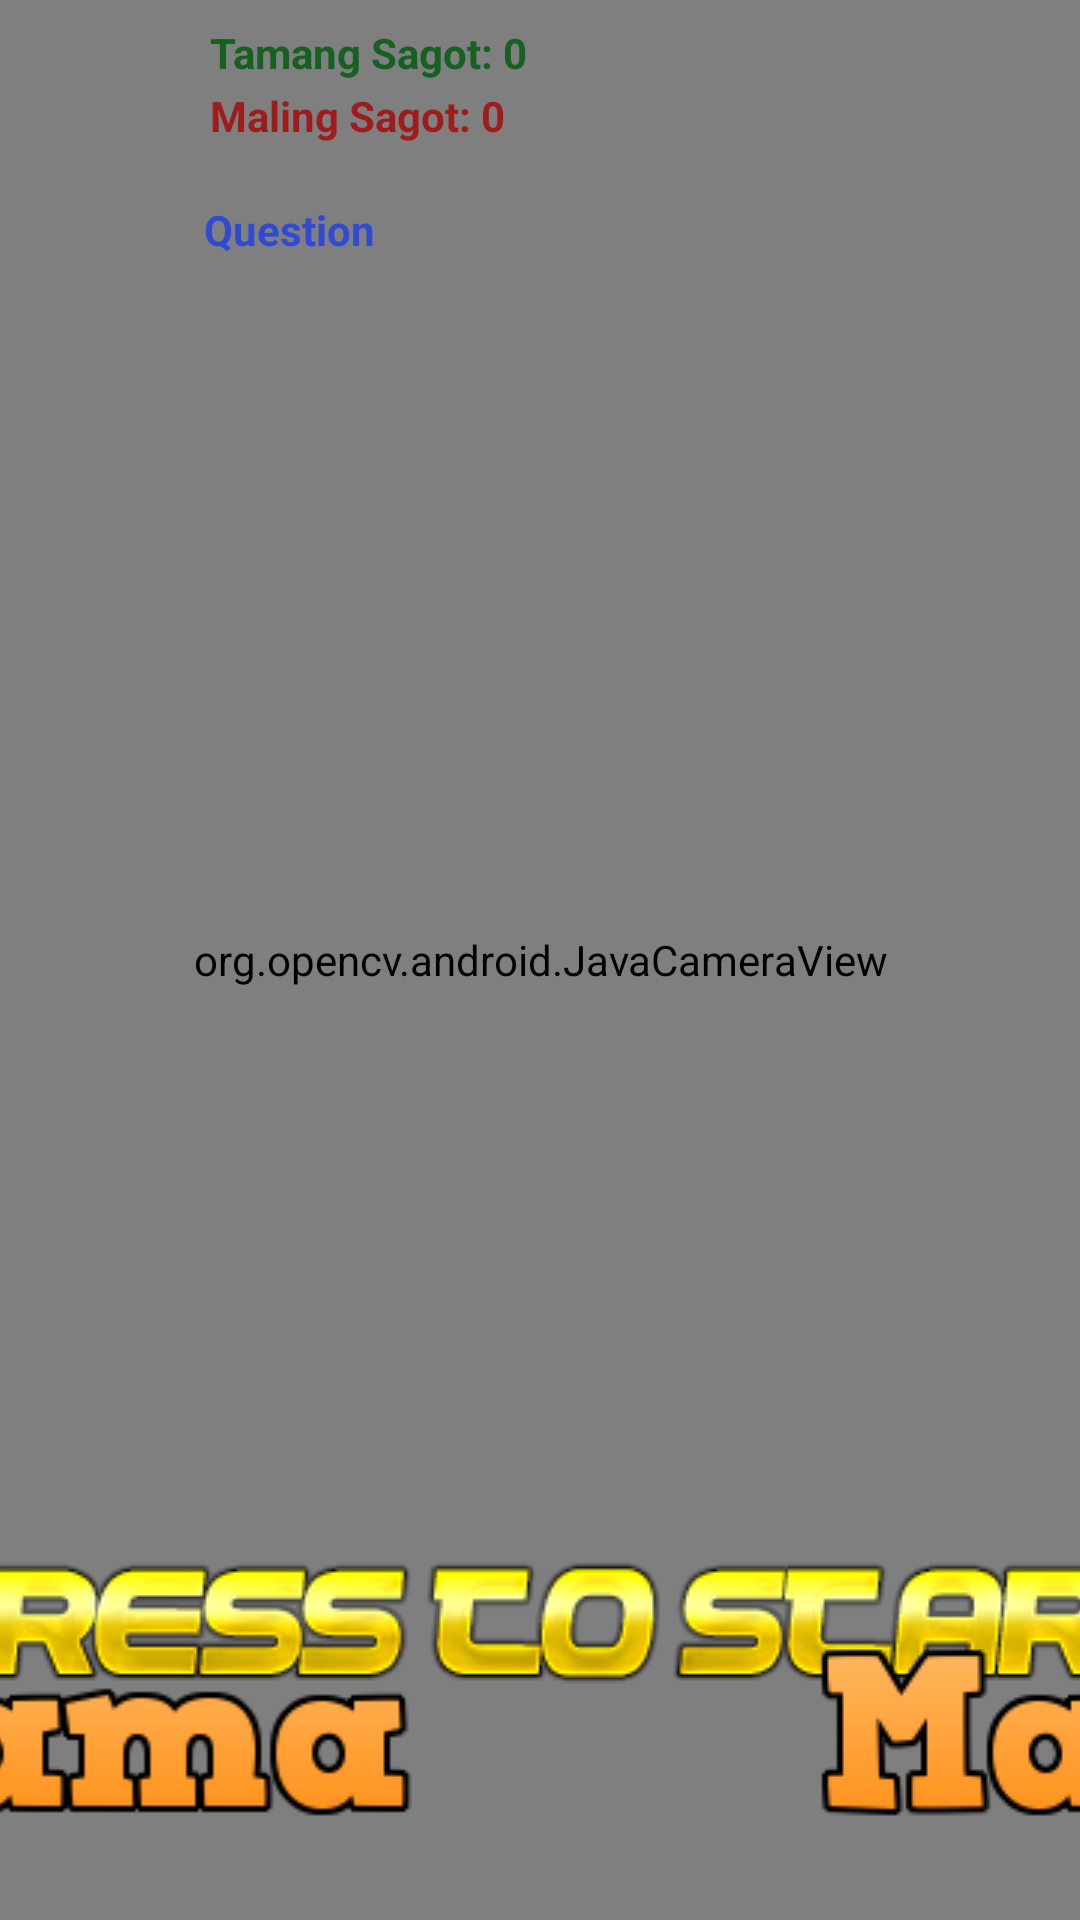

Here is an Android app screen rendered from its layout file. Give the layout XML and the strings, colors and styles it references.
<!-- AndroidManifest.xml: application theme Theme.TamaOMali -->
<!-- res/layout/activity_main.xml -->
<?xml version="1.0" encoding="utf-8"?>
<androidx.constraintlayout.widget.ConstraintLayout xmlns:android="http://schemas.android.com/apk/res/android"
    xmlns:app="http://schemas.android.com/apk/res-auto"
    xmlns:tools="http://schemas.android.com/tools"
    android:id="@+id/main_layout"
    android:layout_width="match_parent"
    android:layout_height="match_parent"
    android:background="#9C27B0"
    android:keepScreenOn="true"
    tools:context=".MainActivity">

    <org.opencv.android.JavaCameraView
        android:id="@+id/camera"
        android:layout_width="match_parent"
        android:layout_height="match_parent" />

    <androidx.constraintlayout.widget.ConstraintLayout
        android:id="@+id/menu_layout"
        android:layout_width="match_parent"
        android:layout_height="match_parent">

        <ImageView
            android:id="@+id/press_button"
            android:layout_width="wrap_content"
            android:layout_height="wrap_content"
            android:layout_marginStart="133dp"
            android:layout_marginEnd="133dp"
            android:layout_marginBottom="76dp"
            android:scaleType="center"
            app:layout_constraintBottom_toBottomOf="parent"
            app:layout_constraintEnd_toEndOf="parent"
            app:layout_constraintStart_toStartOf="parent"
            app:srcCompat="@drawable/press" />

    </androidx.constraintlayout.widget.ConstraintLayout>

    <androidx.constraintlayout.widget.ConstraintLayout
        android:id="@+id/game_layout"
        android:layout_width="match_parent"
        android:layout_height="match_parent">

        <ImageView
            android:id="@+id/tama_button"
            android:layout_width="wrap_content"
            android:layout_height="wrap_content"
            android:layout_marginStart="50dp"
            android:layout_marginEnd="60dp"
            android:layout_marginBottom="27dp"
            app:layout_constraintBottom_toBottomOf="parent"
            app:layout_constraintEnd_toStartOf="@+id/mali_button"
            app:layout_constraintStart_toStartOf="parent"
            app:srcCompat="@drawable/tama_orange" />

        <ImageView
            android:id="@+id/mali_button"
            android:layout_width="wrap_content"
            android:layout_height="wrap_content"
            android:layout_marginStart="60dp"
            android:layout_marginEnd="50dp"
            android:layout_marginBottom="27dp"
            app:layout_constraintBottom_toBottomOf="parent"
            app:layout_constraintEnd_toEndOf="parent"
            app:layout_constraintStart_toEndOf="@+id/tama_button"
            app:srcCompat="@drawable/mali_orange" />

        <TextView
            android:id="@+id/right_count"
            android:layout_width="wrap_content"
            android:layout_height="wrap_content"
            android:layout_marginStart="70dp"
            android:layout_marginTop="8dp"
            android:text="Tamang Sagot: 0"
            android:textColor="#166022"
            android:textStyle="bold"
            app:layout_constraintStart_toStartOf="parent"
            app:layout_constraintTop_toTopOf="parent" />

        <TextView
            android:id="@+id/wrong_count"
            android:layout_width="wrap_content"
            android:layout_height="wrap_content"
            android:layout_marginStart="70dp"
            android:layout_marginTop="2dp"
            android:text="Maling Sagot: 0"
            android:textColor="#9E1C1C"
            android:textStyle="bold"
            app:layout_constraintStart_toStartOf="parent"
            app:layout_constraintTop_toBottomOf="@+id/right_count" />

        <TextView
            android:id="@+id/question"
            android:layout_width="wrap_content"
            android:layout_height="wrap_content"
            android:layout_marginStart="68dp"
            android:layout_marginTop="19dp"
            android:text="Question"
            android:textColor="#314AD3"
            android:textStyle="bold"
            app:layout_constraintStart_toStartOf="parent"
            app:layout_constraintTop_toBottomOf="@+id/wrong_count" />

    </androidx.constraintlayout.widget.ConstraintLayout>

</androidx.constraintlayout.widget.ConstraintLayout>
<!-- resources referenced by this layout -->
<resources>
  <!-- drawable mali_orange: png bitmap (drawable, 5487 bytes) -->
  <!-- drawable press: png bitmap (drawable, 23469 bytes) -->
  <!-- drawable tama_orange: png bitmap (drawable, 5272 bytes) -->
  <style name="Theme.TamaOMali" parent="Theme.MaterialComponents.DayNight.NoActionBar">
          
          <item name="colorPrimary">@color/purple_500</item>
          <item name="colorPrimaryVariant">@color/purple_700</item>
          <item name="colorOnPrimary">@color/white</item>
          
          <item name="colorSecondary">@color/teal_200</item>
          <item name="colorSecondaryVariant">@color/teal_700</item>
          <item name="colorOnSecondary">@color/black</item>
          
          <item name="android:statusBarColor" tools:targetApi="l">?attr/colorPrimaryVariant</item>
          
      </style>
  <!-- not gathered from this repository: default colours our renderer supplied (Android Studio template values) -->
  <color name="purple_500">#FF6200EE</color>
  <color name="purple_700">#FF3700B3</color>
  <color name="teal_200">#FF03DAC5</color>
  <color name="teal_700">#FF018786</color>
  <color name="black">#FF000000</color>
  <color name="white">#FFFFFFFF</color>
</resources>
